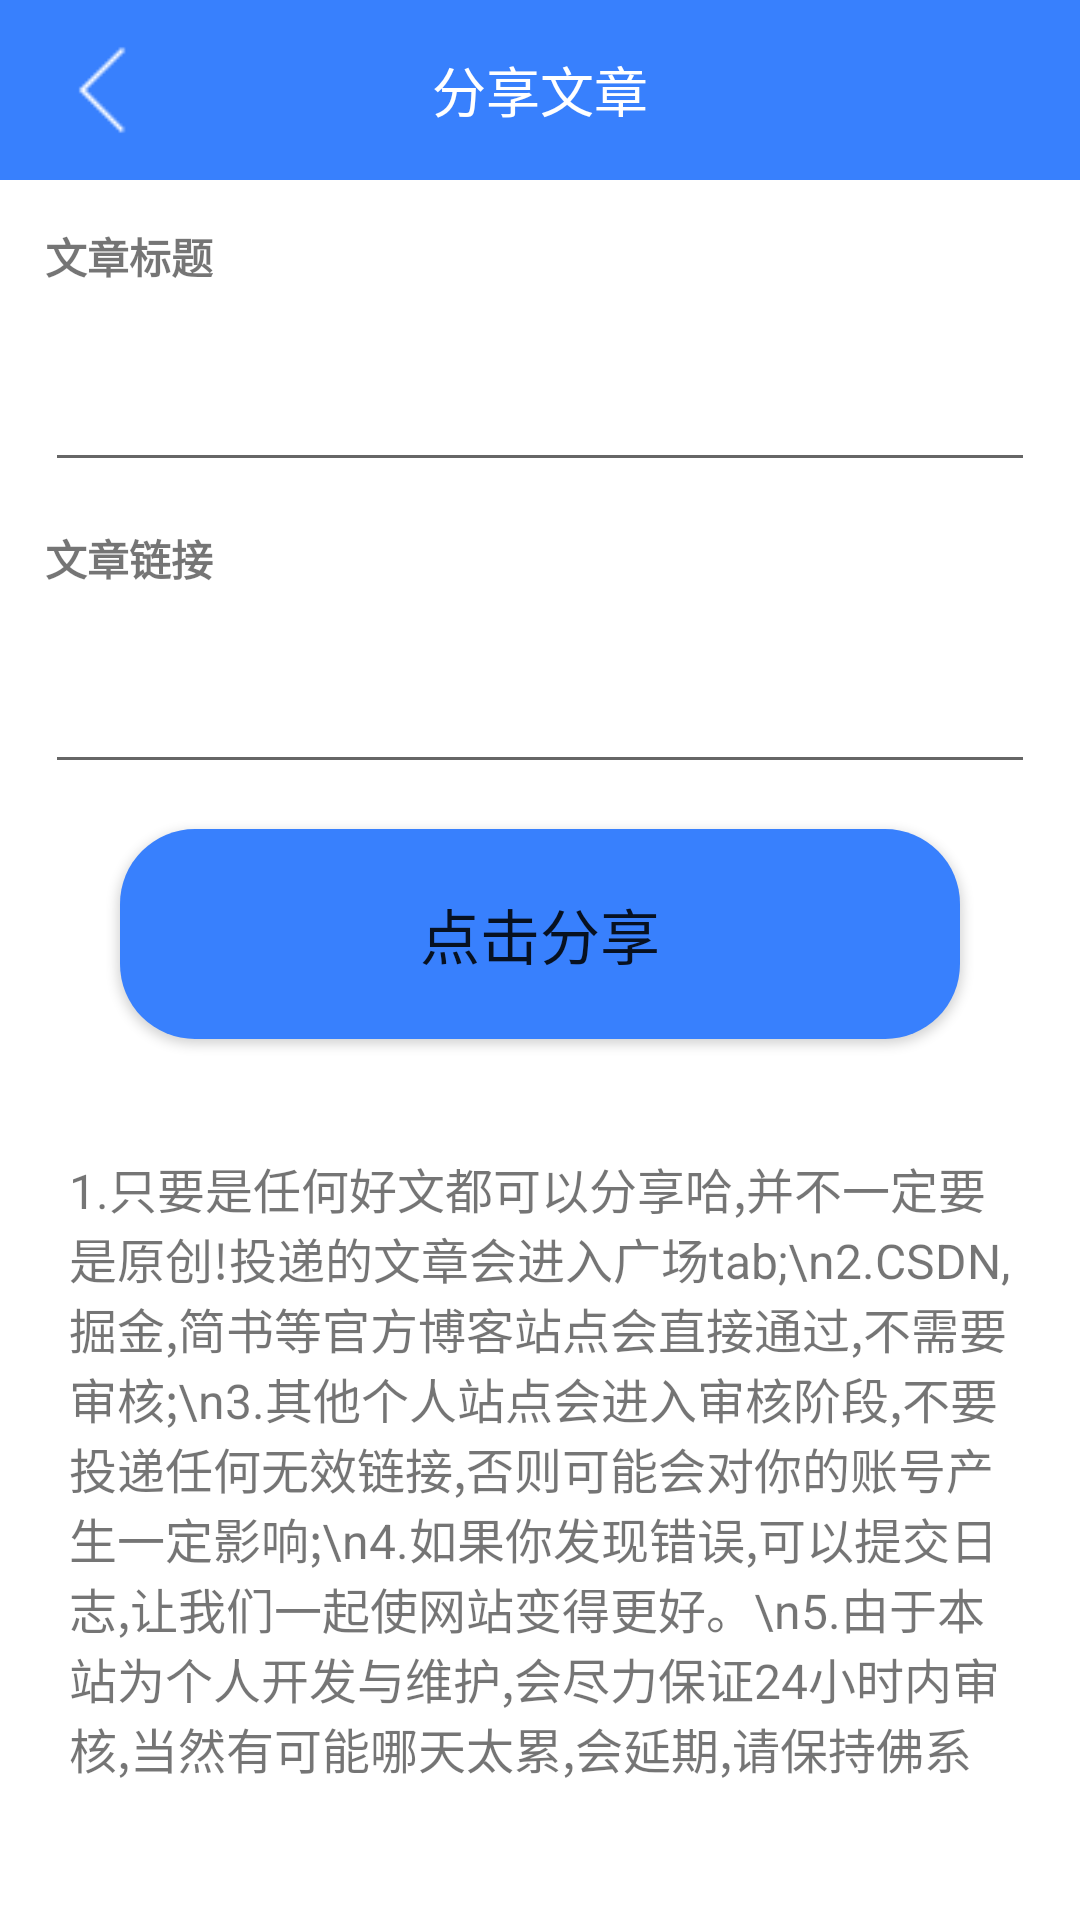

This screen was rendered from an Android layout file. Write that file and the resources it references.
<!-- AndroidManifest.xml: application theme Theme.PlayAndroid -->
<!-- res/layout/activity_post_article_actibity.xml -->
<?xml version="1.0" encoding="utf-8"?>
<LinearLayout xmlns:android="http://schemas.android.com/apk/res/android"
    xmlns:app="http://schemas.android.com/apk/res-auto"
    xmlns:tools="http://schemas.android.com/tools"
    android:layout_width="match_parent"
    android:layout_height="match_parent"
    android:orientation="vertical"
    tools:context=".ui.activity.PostArticleActivity">

    <RelativeLayout
        android:layout_width="match_parent"
        android:layout_height="60dp"
        android:background="@color/blue">

        <ImageView
            android:id="@+id/iv_share_back"
            android:layout_width="30dp"
            android:layout_height="30dp"
            android:layout_centerVertical="true"
            android:layout_marginLeft="20dp"
            android:src="@mipmap/back" />


        <TextView
            android:layout_width="wrap_content"
            android:layout_height="wrap_content"
            android:layout_centerInParent="true"
            android:layout_centerVertical="true"
            android:text="分享文章"
            android:textColor="@color/white"
            android:textSize="18sp" />
    </RelativeLayout>

    <TextView
        android:layout_width="wrap_content"
        android:layout_height="wrap_content"
        android:layout_margin="15dp"
        android:text="文章标题"
        android:textStyle="bold" />

    <EditText
        android:id="@+id/et_share_title"
        android:layout_width="match_parent"
        android:layout_height="50dp"
        android:layout_marginLeft="15dp"
        android:layout_marginRight="15dp" />

    <TextView
        android:layout_width="wrap_content"
        android:layout_height="wrap_content"
        android:layout_margin="15dp"
        android:text="文章链接"
        android:textStyle="bold" />

    <EditText
        android:id="@+id/et_share_link"
        android:layout_width="match_parent"
        android:layout_height="50dp"
        android:layout_marginLeft="15dp"
        android:layout_marginRight="15dp" />

    <Button
        android:id="@+id/btn_share"
        android:layout_width="match_parent"
        android:layout_height="70dp"
        android:layout_marginLeft="40dp"
        app:backgroundTint="@null"
        android:layout_marginTop="15dp"
        android:layout_marginRight="40dp"
        android:background="@drawable/shape_login_btn_bg"
        android:text="点击分享"
        android:textSize="20sp" />

    <TextView
        android:layout_width="match_parent"
        android:layout_height="wrap_content"
        android:layout_marginRight="15dp"
        android:layout_marginLeft="15dp"
        android:layout_marginTop="30dp"
        android:textSize="16sp"
        android:singleLine="false"
        android:padding="8dp"
        android:text="1.只要是任何好文都可以分享哈,并不一定要是原创!投递的文章会进入广场tab;\n2.CSDN,掘金,简书等官方博客站点会直接通过,不需要审核;\n3.其他个人站点会进入审核阶段,不要投递任何无效链接,否则可能会对你的账号产生一定影响;\n4.如果你发现错误,可以提交日志,让我们一起使网站变得更好。\n5.由于本站为个人开发与维护,会尽力保证24小时内审核,当然有可能哪天太累,会延期,请保持佛系
"/>

</LinearLayout>
<!-- resources referenced by this layout -->
<resources>
  <color name="blue">#3880FD</color>
  <color name="white">#FFFFFFFF</color>
  <!-- drawable shape_login_btn_bg (drawable) -->
  <?xml version="1.0" encoding="UTF-8"?>
  <shape
      xmlns:android="http://schemas.android.com/apk/res/android">
      
      
      
      <corners android:radius="25dip" />
      <solid android:color="@color/blue" />
  
  </shape>
  <!-- mipmap back: png bitmap (mipmap-hdpi, 389 bytes) -->
  <style name="Theme.PlayAndroid" parent="Theme.MaterialComponents.DayNight.NoActionBar">
          
          <item name="colorPrimary">@color/purple_500</item>
          <item name="colorPrimaryVariant">@color/purple_700</item>
          <item name="colorOnPrimary">@color/white</item>
          
          <item name="colorSecondary">@color/teal_200</item>
          <item name="colorSecondaryVariant">@color/teal_700</item>
          <item name="colorOnSecondary">@color/black</item>
          
          <item name="android:statusBarColor" tools:targetApi="l">?attr/colorPrimaryVariant</item>
          
          <item name="android:windowDisablePreview">true</item>
      </style>
  <color name="purple_500">#FF6200EE</color>
  <color name="purple_700">#FF3700B3</color>
  <color name="teal_200">#FF03DAC5</color>
  <color name="teal_700">#FF018786</color>
  <color name="black">#FF000000</color>
</resources>
